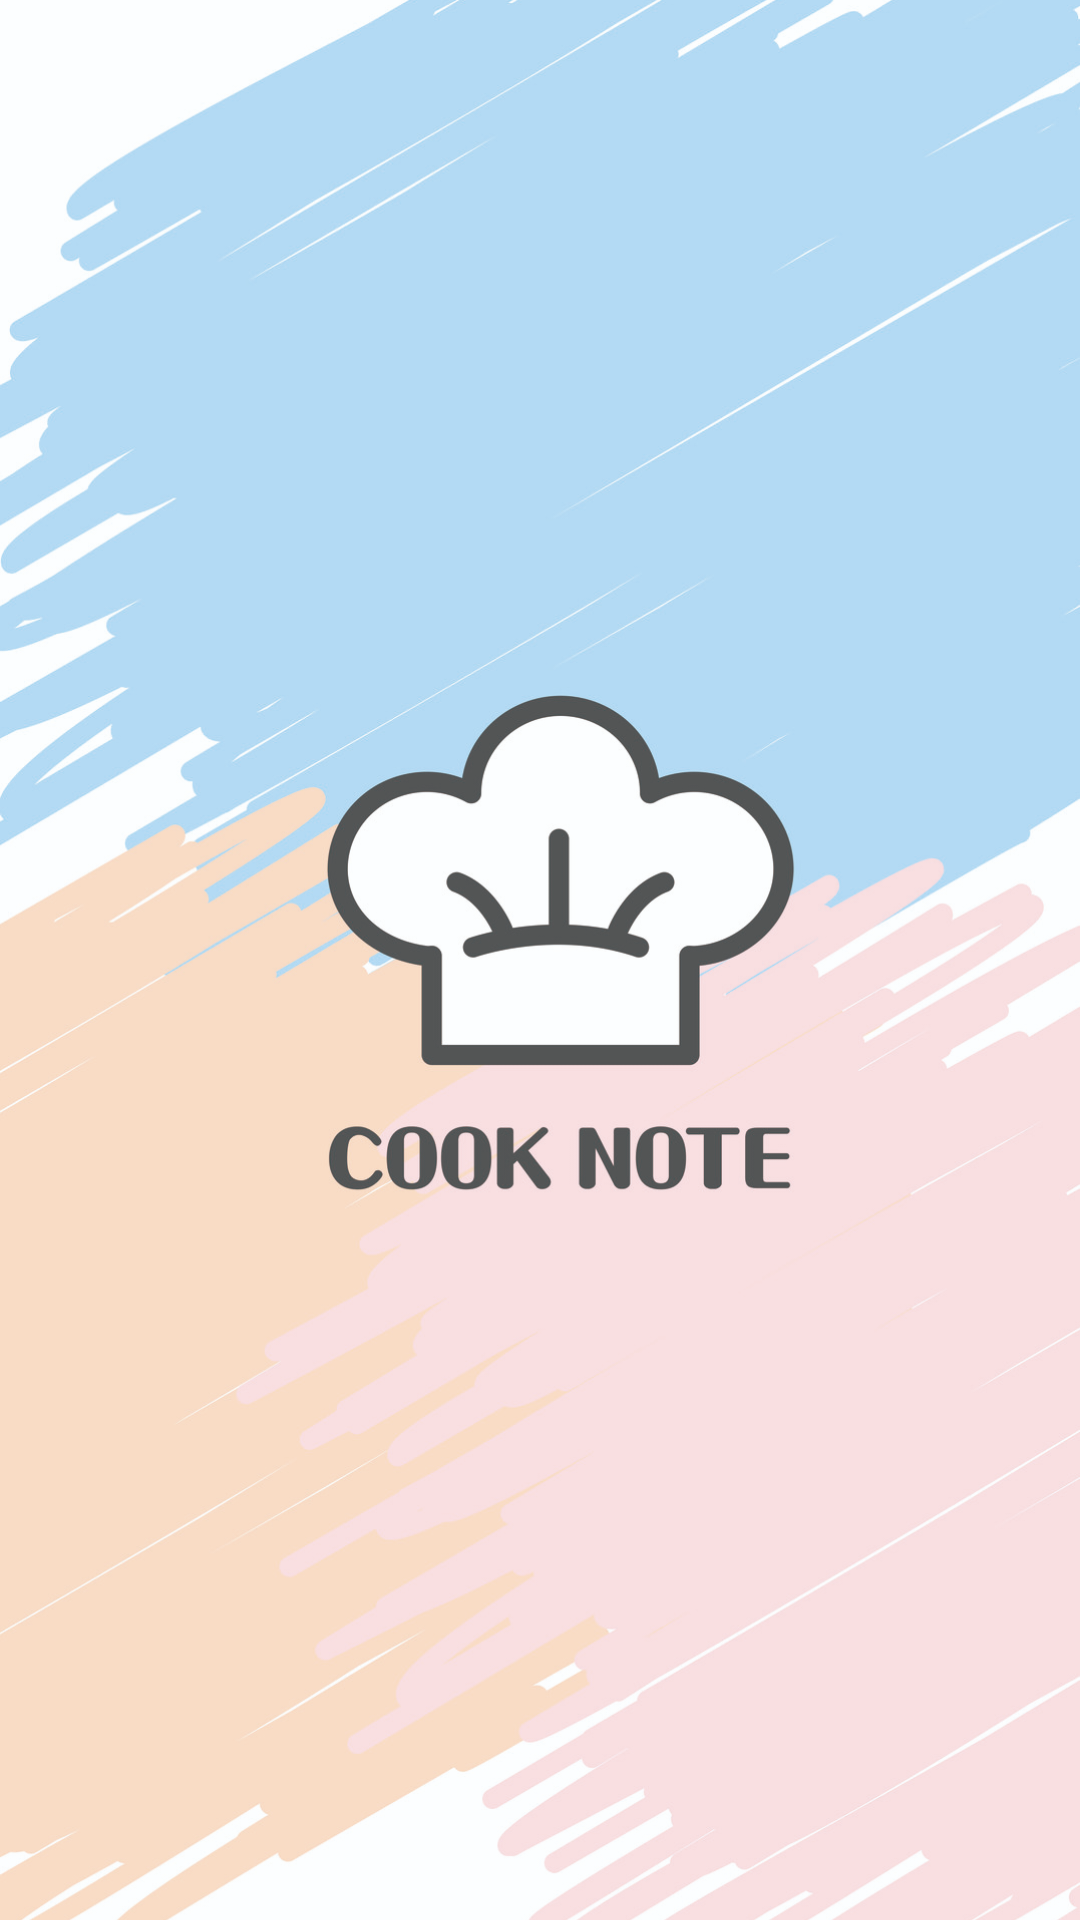

This screen was rendered from an Android layout file. Write that file and the resources it references.
<!-- AndroidManifest.xml: application theme Theme.Cooknote -->
<!-- res/layout/activitiy_splash.xml -->
<?xml version="1.0" encoding="utf-8"?>
<androidx.constraintlayout.widget.ConstraintLayout xmlns:android="http://schemas.android.com/apk/res/android"
    xmlns:app="http://schemas.android.com/apk/res-auto"
    xmlns:tools="http://schemas.android.com/tools"
    android:layout_width="match_parent"
    android:layout_height="match_parent">

    <ImageView
        android:id="@+id/intro_image"
        android:layout_width="wrap_content"
        android:layout_height="wrap_content"
        android:src="@drawable/intro_design1"
        app:layout_constraintBottom_toBottomOf="parent"
        app:layout_constraintEnd_toEndOf="parent"
        app:layout_constraintHorizontal_bias="0.0"
        app:layout_constraintStart_toStartOf="parent"
        app:layout_constraintTop_toTopOf="parent"
        app:layout_constraintVertical_bias="0.0"
        android:scaleType="centerCrop"/>
</androidx.constraintlayout.widget.ConstraintLayout>
<!-- resources referenced by this layout -->
<resources>
  <!-- drawable intro_design1: jpg bitmap (drawable, 760835 bytes) -->
  <style name="Theme.Cooknote" parent="Theme.MaterialComponents.DayNight.DarkActionBar">
          
          <item name="colorPrimary">@color/purple_500</item>
          <item name="colorPrimaryVariant">@color/purple_700</item>
          <item name="colorOnPrimary">@color/white</item>
          
          <item name="colorSecondary">@color/teal_200</item>
          <item name="colorSecondaryVariant">@color/teal_700</item>
          <item name="colorOnSecondary">@color/black</item>
          
          <item name="android:statusBarColor" tools:targetApi="l">?attr/colorPrimaryVariant</item>
          
  
          <item name="windowActionBar">false</item>
          <item name="windowNoTitle">true</item>
      </style>
  <!-- not gathered from this repository: default colours our renderer supplied (Android Studio template values) -->
  <color name="purple_500">#FF6200EE</color>
  <color name="purple_700">#FF3700B3</color>
  <color name="teal_200">#FF03DAC5</color>
  <color name="teal_700">#FF018786</color>
  <color name="black">#FF000000</color>
  <color name="white">#FFFFFFFF</color>
</resources>
